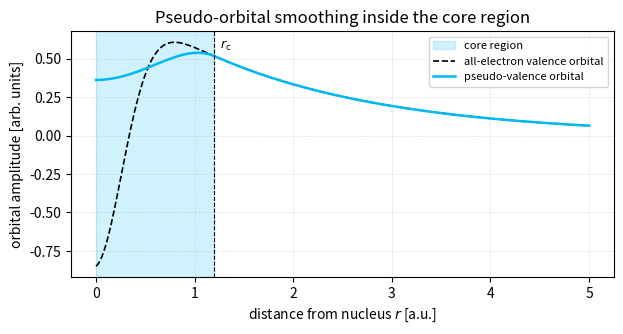

This chart was generated by the following Python code: (Note: this script raises an exception after producing the figure.)
import os

import matplotlib.pyplot as plt
import numpy as np


#
# Figure 8
# All-electron orbital versus pseudo-orbital
#


def main():
    r = np.linspace(0.0, 5.0, 600)
    r_core = 1.20

    all_electron = all_electron_model(r)
    pseudo = pseudo_orbital_model(r, r_core)

    fig, ax = plt.subplots(1, 1, dpi=144, figsize=(7, 3.2))
    lc = "#00b9f2"

    ax.axvspan(0, r_core, color=lc, alpha=0.18, label=r"core region")
    ax.plot(r, all_electron, color="black", linewidth=1.2,
            linestyle="--",
            label="all-electron valence orbital")
    ax.plot(r, pseudo, color=lc, linewidth=1.8,
            label="pseudo-valence orbital")
    ax.axvline(r_core, color="black", linestyle="--", linewidth=0.8)
    ax.text(r_core + 0.06, 0.93 * ax.get_ylim()[1], r"$r_{\mathrm{c}}$",
            ha="left", va="top", fontsize=9)

    ax.set_xlabel(r"distance from nucleus $r$ [a.u.]")
    ax.set_ylabel("orbital amplitude [arb. units]")
    ax.set_title("Pseudo-orbital smoothing inside the core region")
    ax.grid(linestyle="--", linewidth=0.4, alpha=0.5)
    ax.legend(loc="upper right", fontsize=8)

    output = os.path.join(os.path.dirname(__file__), "..", "img",
                          "fig8_pseudo_orbital.pdf")
    plt.tight_layout()
    plt.savefig(output)


def all_electron_model(r):
    """
    Representative valence radial orbital with a core-region node.

    The Gaussian depression mimics the rapid near-core structure caused by
    orthogonality to lower-lying core states. It is pedagogical, not fitted.
    """
    zeta = 0.55
    amp = 1.85
    sigma = 0.43
    return (1.0 - amp * np.exp(-(r / sigma)**2)) * np.exp(-zeta * r)


def all_electron_model_derivative(r):
    zeta = 0.55
    amp = 1.85
    sigma = 0.43
    gaussian = np.exp(-(r / sigma)**2)
    return np.exp(-zeta * r) * (
        amp * gaussian * 2.0 * r / sigma**2
        - zeta * (1.0 - amp * gaussian)
    )


def pseudo_orbital_model(r, r_core):
    """
    Smooth nodeless pseudo-orbital inside r_core.

    For r < r_core, use c0 + c2 r^2 + c4 r^4.  The even polynomial has zero
    slope at the origin and is matched in value and slope to the all-electron
    model at r_core.  For r >= r_core the two curves are identical.
    """
    pseudo = all_electron_model(r)
    value_core = all_electron_model(r_core)
    slope_core = all_electron_model_derivative(r_core)

    c0 = 0.70 * value_core
    matrix = np.array([[r_core**2, r_core**4],
                       [2.0 * r_core, 4.0 * r_core**3]])
    rhs = np.array([value_core - c0, slope_core])
    c2, c4 = np.linalg.solve(matrix, rhs)

    inside = r < r_core
    pseudo[inside] = c0 + c2 * r[inside]**2 + c4 * r[inside]**4
    return pseudo


if __name__ == "__main__":
    main()
